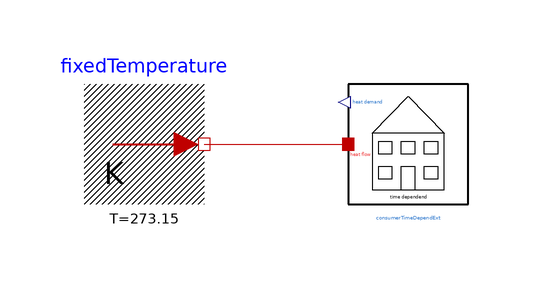

Above is the diagram view of the following Modelica model: its components placed by their Placement annotations and its connect equations drawn as lines.

model ConsumerTimeDependData
        extends Modelica.Icons.Example;
        Modelica.Thermal.HeatTransfer.Sources.FixedTemperature fixedTemperature(T=
              273.15)
          annotation (Placement(transformation(extent={{-32,-10},{-12,10}})));
        DistrictHeating.Components.Consumers.ConsumerTimeDependData
          consumerTimeDependExt(
          tstart=0,
          tableName="Strohleistung",
          fileName=
              "C:/Users/Philipp/Desktop/Masterthese/Dymola/District_Heating/Resources/Data/Straw_example1.txt")
          annotation (Placement(transformation(extent={{12,-10},{32,10}})));
      equation
        connect(fixedTemperature.port, consumerTimeDependExt.heat_flow)
          annotation (Line(points={{-12,0},{0,0},{12,0}}, color={191,0,0}));
        annotation (experiment(StopTime=10),
            __Dymola_experimentSetupOutput);
      end ConsumerTimeDependData;